6-way image classification set "dataset" from GitHub (votero2/Object_Detection); label vocabulary: bottle, cup, desodorant, flash drive, keys, pen.

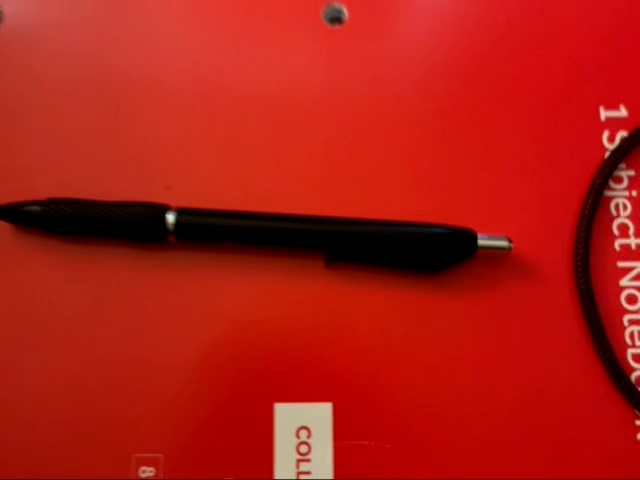
Label: pen

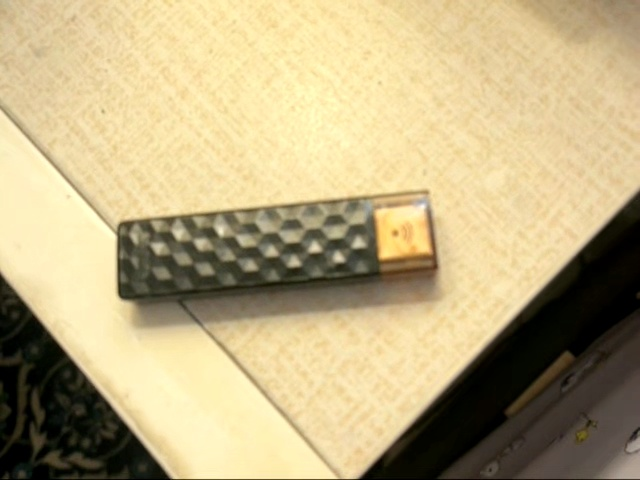
Label: flash drive

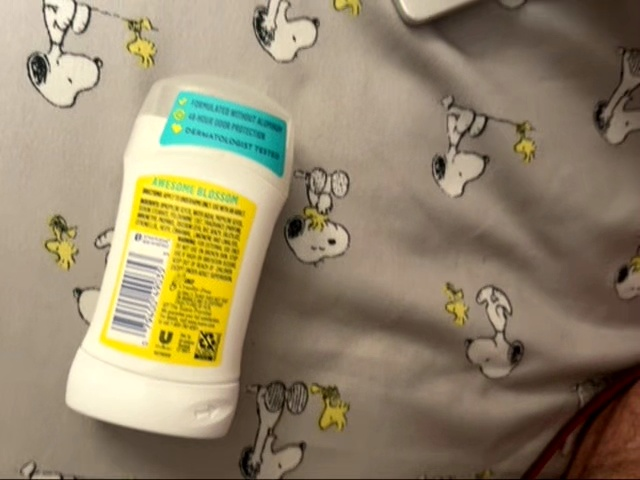
Label: desodorant

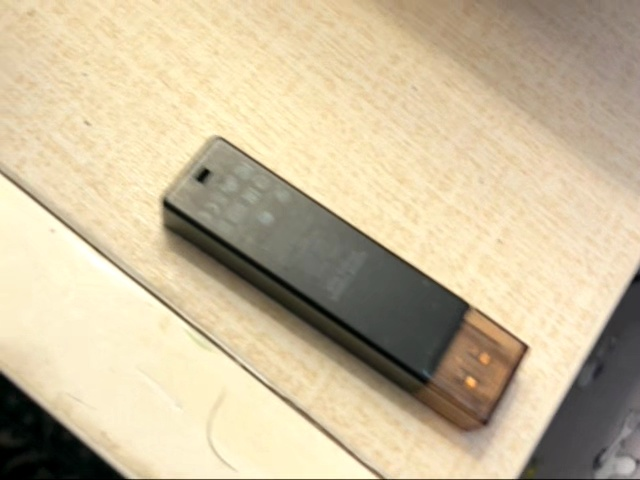
Label: flash drive

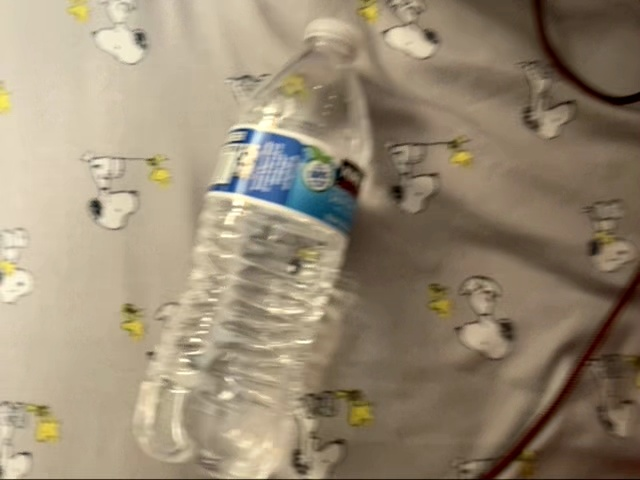
Label: bottle

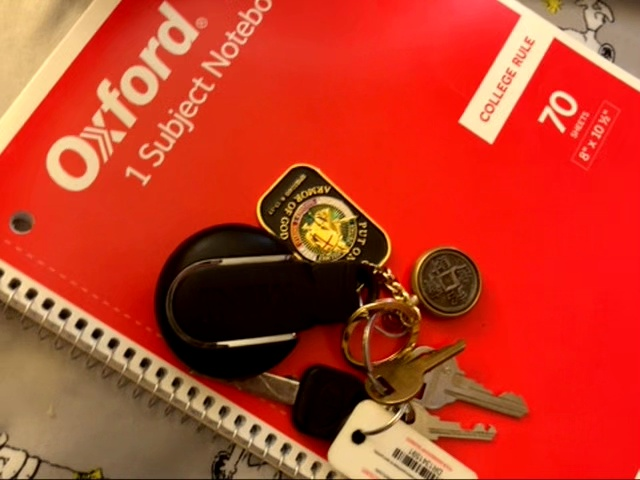
Label: keys
